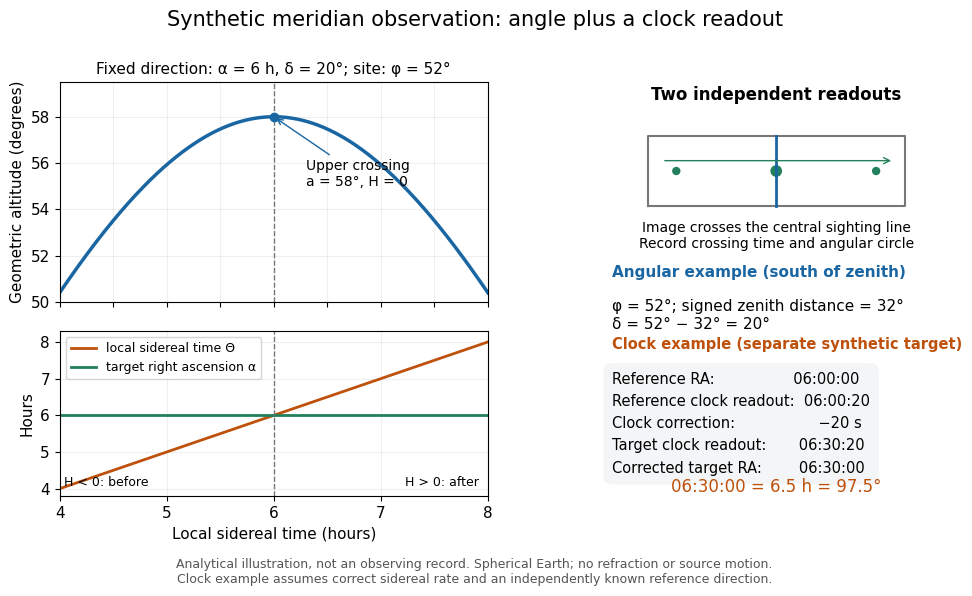

Here is the Python script that generated this plot: (Note: this script raises an exception after producing the figure.)
"""Synthetic meridian observation and clock calibration, not measured data.

Run from _media. Tested with Python 3.14, NumPy 2.3.5, Matplotlib 3.10.7.
Altitude comes from the spherical-Earth, unrefracted fixed-direction model.
"""
from pathlib import Path

import matplotlib.pyplot as plt
import numpy as np


def main():
    plt.rcParams.update({"font.size": 11, "font.family": "DejaVu Sans"})
    fig = plt.figure(figsize=(10, 6))
    fig.patch.set_facecolor("white")
    grid = fig.add_gridspec(2, 2, height_ratios=[1, .75], width_ratios=[1.2, 1])
    ax, bx, cx = fig.add_subplot(grid[0, 0]), fig.add_subplot(grid[1, 0]), fig.add_subplot(grid[:, 1])
    fig.suptitle("Synthetic meridian observation: angle plus a clock readout", fontsize=15)
    blue, orange, green = "#1966a3", "#be510b", "#22805b"
    theta = np.linspace(4, 8, 401)
    alpha = 6.0
    phi, delta = np.deg2rad([52, 20])
    hour_angle = np.deg2rad(15 * (theta - alpha))
    altitude = np.rad2deg(np.arcsin(np.sin(phi) * np.sin(delta)
                                   + np.cos(phi) * np.cos(delta) * np.cos(hour_angle)))
    ax.plot(theta, altitude, color=blue, lw=2.5)
    ax.axvline(alpha, color="#777777", ls="--", lw=1)
    ax.scatter([alpha], [58], color=blue, zorder=3)
    ax.annotate("Upper crossing\na = 58°, H = 0", (6, 58), (6.3, 55.0),
                arrowprops={"arrowstyle": "->", "color": blue}, fontsize=10)
    ax.set(xlim=(4, 8), ylim=(50, 59.5), ylabel="Geometric altitude (degrees)")
    ax.set_title("Fixed direction: α = 6 h, δ = 20°; site: φ = 52°", fontsize=11)
    ax.tick_params(labelbottom=False)
    ax.grid(alpha=.2)
    bx.plot(theta, theta, color=orange, lw=2, label="local sidereal time Θ")
    bx.axhline(alpha, color=green, lw=2, label="target right ascension α")
    bx.axvline(alpha, color="#777777", ls="--", lw=1)
    bx.set(xlim=(4, 8), ylim=(3.8, 8.3), xlabel="Local sidereal time (hours)", ylabel="Hours")
    bx.set_xticks([4, 5, 6, 7, 8])
    bx.legend(loc="upper left", fontsize=9, frameon=True, facecolor="white")
    bx.grid(alpha=.2)
    bx.text(4.04, 4.08, "H < 0: before", fontsize=9)
    bx.text(7.92, 4.08, "H > 0: after", ha="right", fontsize=9)

    cx.axis("off")
    cx.set(xlim=(0, 1), ylim=(0, 1))
    cx.text(.5, .99, "Two independent readouts", ha="center", va="top", fontsize=12, weight="bold")
    # A schematic focal-plane view; left/right are deliberately not sky cardinal directions.
    cx.plot([.14, .86, .86, .14, .14], [.70, .70, .87, .87, .70], color="#777777")
    cx.plot([.50, .50], [.70, .87], color=blue, lw=2)
    cx.scatter([.22, .50, .78], [.785] * 3, color=green, s=[25, 55, 25])
    cx.annotate("", (.83, .81), (.18, .81), arrowprops={"arrowstyle": "->", "color": green})
    cx.text(.5, .665, "Image crosses the central sighting line\nRecord crossing time and angular circle", ha="center", va="top", fontsize=10)
    cx.text(.04, .53, "Angular example (south of zenith)", fontsize=11, color=blue, weight="bold")
    cx.text(.04, .475, "φ = 52°; signed zenith distance = 32°\nδ = 52° − 32° = 20°", va="top", fontsize=11)
    cx.text(.04, .355, "Clock example (separate synthetic target)", fontsize=10.5, color=orange, weight="bold")
    cx.text(.04, .30, "Reference RA:                 06:00:00\nReference clock readout:  06:00:20\nClock correction:                  −20 s\nTarget clock readout:       06:30:20\nCorrected target RA:        06:30:00", va="top", linespacing=1.6, fontsize=10.5,
            bbox={"boxstyle": "round,pad=.6", "fc": "#f3f5f7", "ec": "none"})
    cx.text(.5, .01, "06:30:00 = 6.5 h = 97.5°", ha="center", fontsize=12, color=orange)
    fig.text(.5, .025, "Analytical illustration, not an observing record. Spherical Earth; no refraction or source motion.\nClock example assumes correct sidereal rate and an independently known reference direction.",
             ha="center", fontsize=9, color="#555555")
    fig.subplots_adjust(left=.085, right=.98, bottom=.17, top=.86, hspace=.15, wspace=.28)
    fig.savefig(Path(__file__).with_suffix(".png").name, dpi=120, facecolor="white", transparent=False)
    plt.close(fig)


if __name__ == "__main__":
    main()
